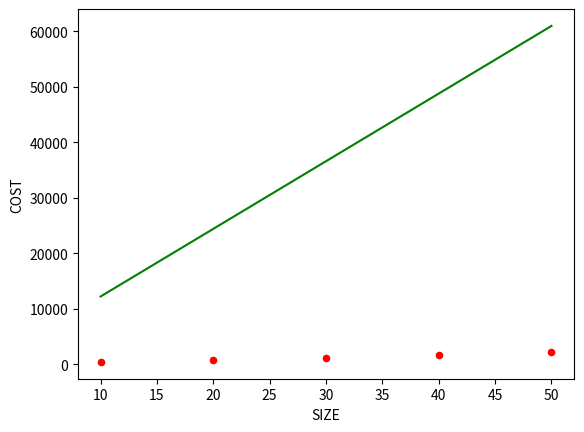

Python code for this plot:
#Program for linear regression

import numpy as np
import matplotlib.pyplot as plt
def estcoefficients(x,y):
    n=np.size(x)
    meanx,meany=np.mean(x),np.mean(y)
    sy=np.sum(y*x-n*meany*meanx)
    sx=np.sum(x*x-n*meanx*meanx)
    a=sx/sy
    b=meany-a*meanx
    return(a,b)
def plotregline(x,y,b):
    plt.scatter(x,y,color="r",marker="o",s=20)
    ypred=b[0]+b[1]*x
    plt.plot(x,ypred,color="g")
    plt.xlabel('SIZE')
    plt.ylabel('COST')
    plt.show()
x=np.array([10,20,30,40,50])#independentvariable
y=np.array([400,800,1100,1700,2100])#dependentvariable
b=estcoefficients(x,y)
plotregline(x,y,b)




